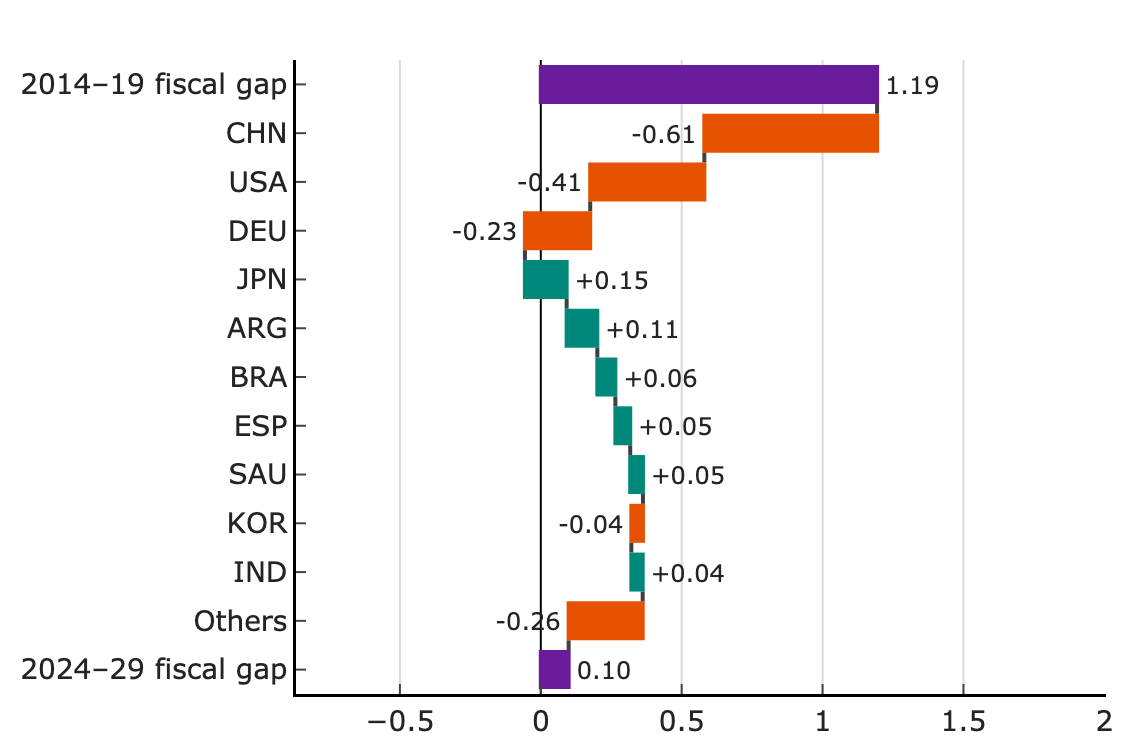

The table this chart was drawn from, first rows:
Label, Value
2014–19 fiscal gap, 1.19
CHN, -0.61
USA, -0.41
DEU, -0.23
JPN, 0.15
ARG, 0.11
BRA, 0.06
ESP, 0.05
SAU, 0.05
KOR, -0.04
IND, 0.04
Others, -0.26
2024–29 fiscal gap, 0.1
